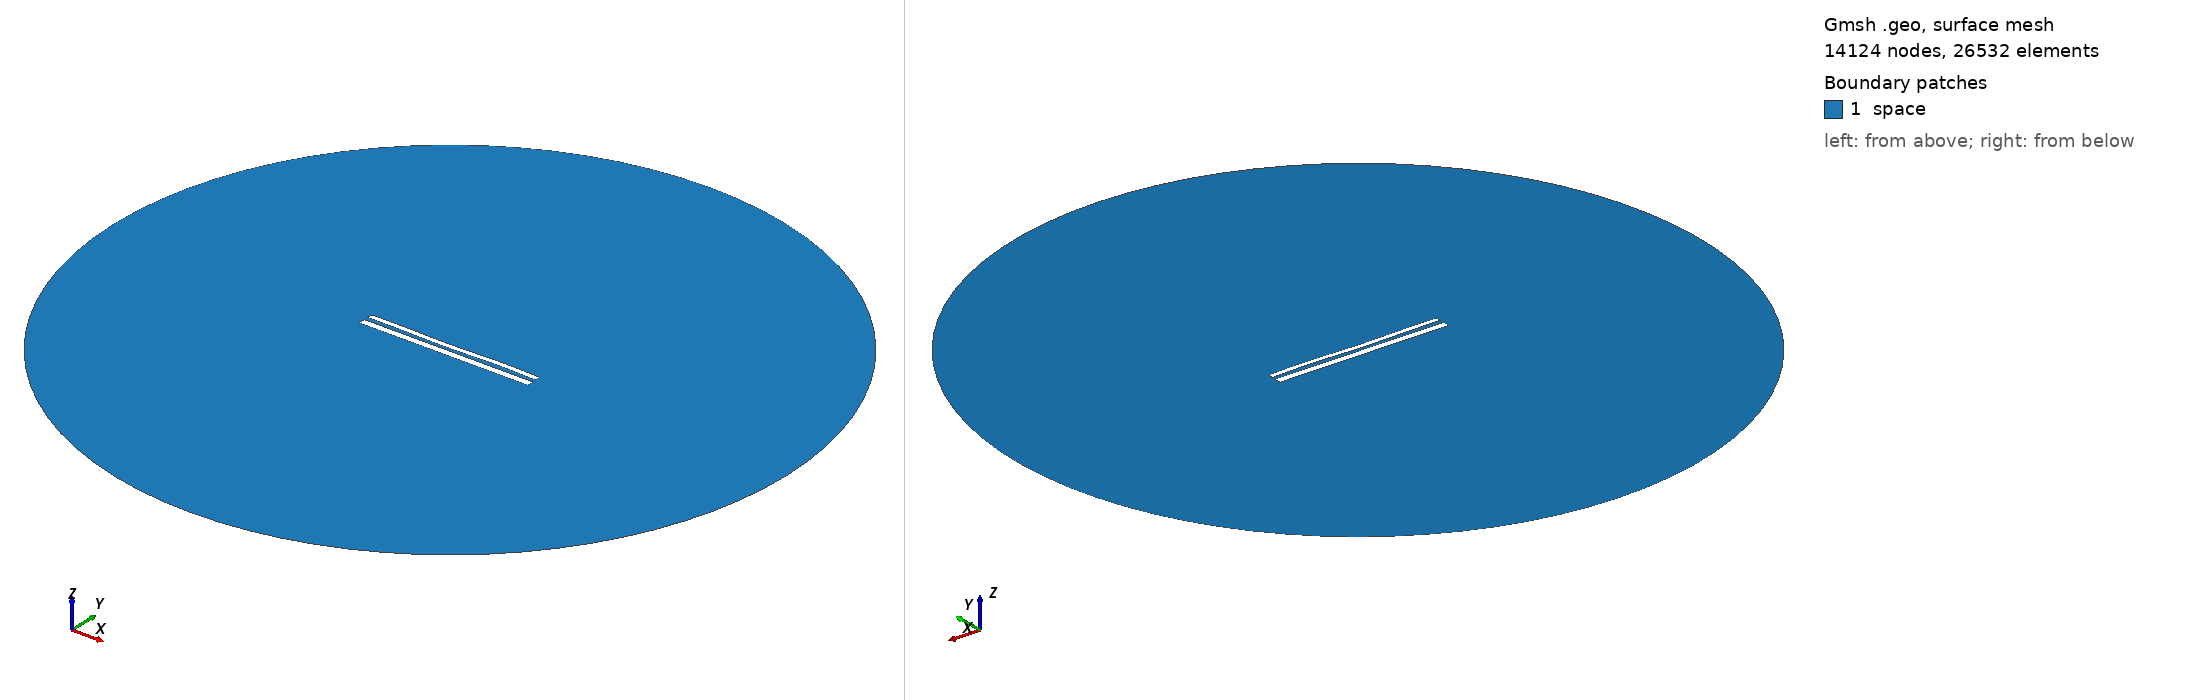

Gmsh geometry script, surface-meshed: 14124 nodes, 26532 surface elements. Boundary patches (legend numbers): 1 space. Left view from above one corner, right view from below the opposite corner. Legend entries are the model's physical surfaces. The drawing asked Gmsh for element sizes between 1% and 20% of the model's largest extent; the script's own settings can give other sizes.

=== 12005.geo (drawn) ===
//---------------------------------------
// Geometry kernel
//---------------------------------------

SetFactory("OpenCASCADE");



//---------------------------------------
// Parameters of the geometry
//---------------------------------------

// Overetch of the upper plate
overetch = 0.375;

// Distance between the plates
distance = 2.5;

// Discretization over the x axis (for the deformation)
nx = 50; 

// Length of the plate
L = 100 - overetch; 

// Number of modes
n = 4; 

// 1st mode coefficient
coeff(1) = -0.075;
beta(1) = 0.596864 * 3.1415926535 / L;

// 2nd mode coefficient
coeff(2) = -0.15;
beta(2) = 1.49418 * 3.1415926535 / L;

// 3rd mode coefficient
coeff(3) = -0.15;
beta(3) = 2.50025 * 3.1415926535 / L;

// 4th mode coefficient
coeff(4) = 0.15;
beta(4) = 3.49999 * 3.1415926535 / L;



//---------------------------------------
// Upper plate (deformed rectangle)
//---------------------------------------

// Coordiantes of the upper plate
xmin = -50;
xmax = 50 - overetch;

// Height of the upper plate
yheight = 4 - 2 * overetch;

// Indexes of the points
UpperID[] = {};
LowerID[] = {};
LeftID[] = {};
RightID[] = {};

// Point index
p = 1;

// Horizontal edges
For i In {1:nx}
    x = xmin + (i-1)*(xmax - xmin)/(nx-1);

    y_bottom = distance / 2 + overetch;
    For j In {1:n}
        C = (Cosh(beta(j)*L) + Cos(beta(j)*L)) / (Sinh(beta(j)*L) + Sin(beta(j)*L));
        y_bottom  = y_bottom + coeff(j) * (Cosh(beta(j)*(x+50)) - Cos(beta(j)*(x+50)) - C * (Sinh(beta(j)*(x+50)) - Sin(beta(j)*(x+50))));
    EndFor

    y_top = y_bottom + yheight;

    Point(p) = {x, y_top, 0, 1.0};
    UpperID[i] = p;
    p = p + 1;

    Point(p) = {x, y_bottom, 0, 1.0};
    LowerID[i] = p;
    p = p + 1;
EndFor

// Create point lists
UpperPts[] = {}; LowerPts[] = {};
For i In {1:nx}
  UpperPts[] += {UpperID[i]};
  LowerPts[] += {LowerID[i]};
EndFor

// Build splines
Spline(1) = {UpperPts[]};
Spline(2) = {LowerPts[]};
Line(3) = {LowerPts[nx-1], UpperPts[nx-1]};
Line(4) = {LowerPts[0], UpperPts[0]};

// Build the plane surface
Curve Loop(1) = {2, 3, -1, -4};
Plane Surface(1) = {1};



//---------------------------------------
// Lower plate (rectangle)
//---------------------------------------

// Vertices
Point(1001) = {-50, -1, 0, 1.0};
Point(1002) = { 50, -1, 0, 1.0};
Point(1003) = { 50,  -5, 0, 1.0};
Point(1004) = {-50,  -5, 0, 1.0};

// Edges
Line(5) = {1001, 1002};
Line(6) = {1002, 1003};
Line(7) = {1003, 1004};
Line(8) = {1004, 1001};

// Plane surface
Line Loop(2) = {5, 6, 7, 8};
Plane Surface(2) = {2}; 



//---------------------------------------
// Outer (fictious) boundary
//---------------------------------------

// Points
Point(1005) = {0, 0, 0};       // Center
Point(1006) = {200, 0, 0};     // Start point
Point(1007) = {0, 200, 0};     // 90 degrees
Point(1008) = {-200, 0, 0};    // 180 degrees
Point(1009) = {0, -200, 0};    // 270 degrees

// Circle arcs (each needs start, center, end)
Circle(9) = {1006, 1005, 1007};
Circle(10) = {1007, 1005, 1008};
Circle(11) = {1008, 1005, 1009};
Circle(12) = {1009, 1005, 1006};

// Plane surface for the entire domain
Curve Loop(3) = {9, 10, 11, 12};
Surface(3) = {3};

// Subtract the plates from the whole domain to obtain the actual domain where we want to solve the equations
BooleanDifference{ Surface{3}; Delete; }{ Surface{1}; Surface{2}; Delete; }




//---------------------------------------
// Transfinite Lines/Curves
//---------------------------------------

// Set the number of points on the boundaries
r = 7;

// Plates
Transfinite Curve {1, 2} = 50*r Using Progression 1;
Transfinite Curve {3, 4} = 2*r Using Progression 1;
Transfinite Line {5, 7} = 50*r Using Progression 1;
Transfinite Line {6, 8} = 2*r Using Progression 1;

// Outer boundary
Transfinite Line {9, 10, 11, 12} = 20 Using Progression 1;



//---------------------------------------
// Physical groups
//---------------------------------------                

// Physical curves (boundaries)
Physical Line("force_segment", 10) = {2};
Physical Line("upper_plate", 11) = {1, 3, 4};
Physical Line("lower_plate", 12) = {5, 6, 7, 8};
Physical Line("boundary", 20) = {9, 10, 11, 12};

// Physical Surfaces
Physical Surface("space", 30) = {3};



//---------------------------------------
// 6. Generate the Mesh
//---------------------------------------

// 2D mesh generation
Mesh 2;
